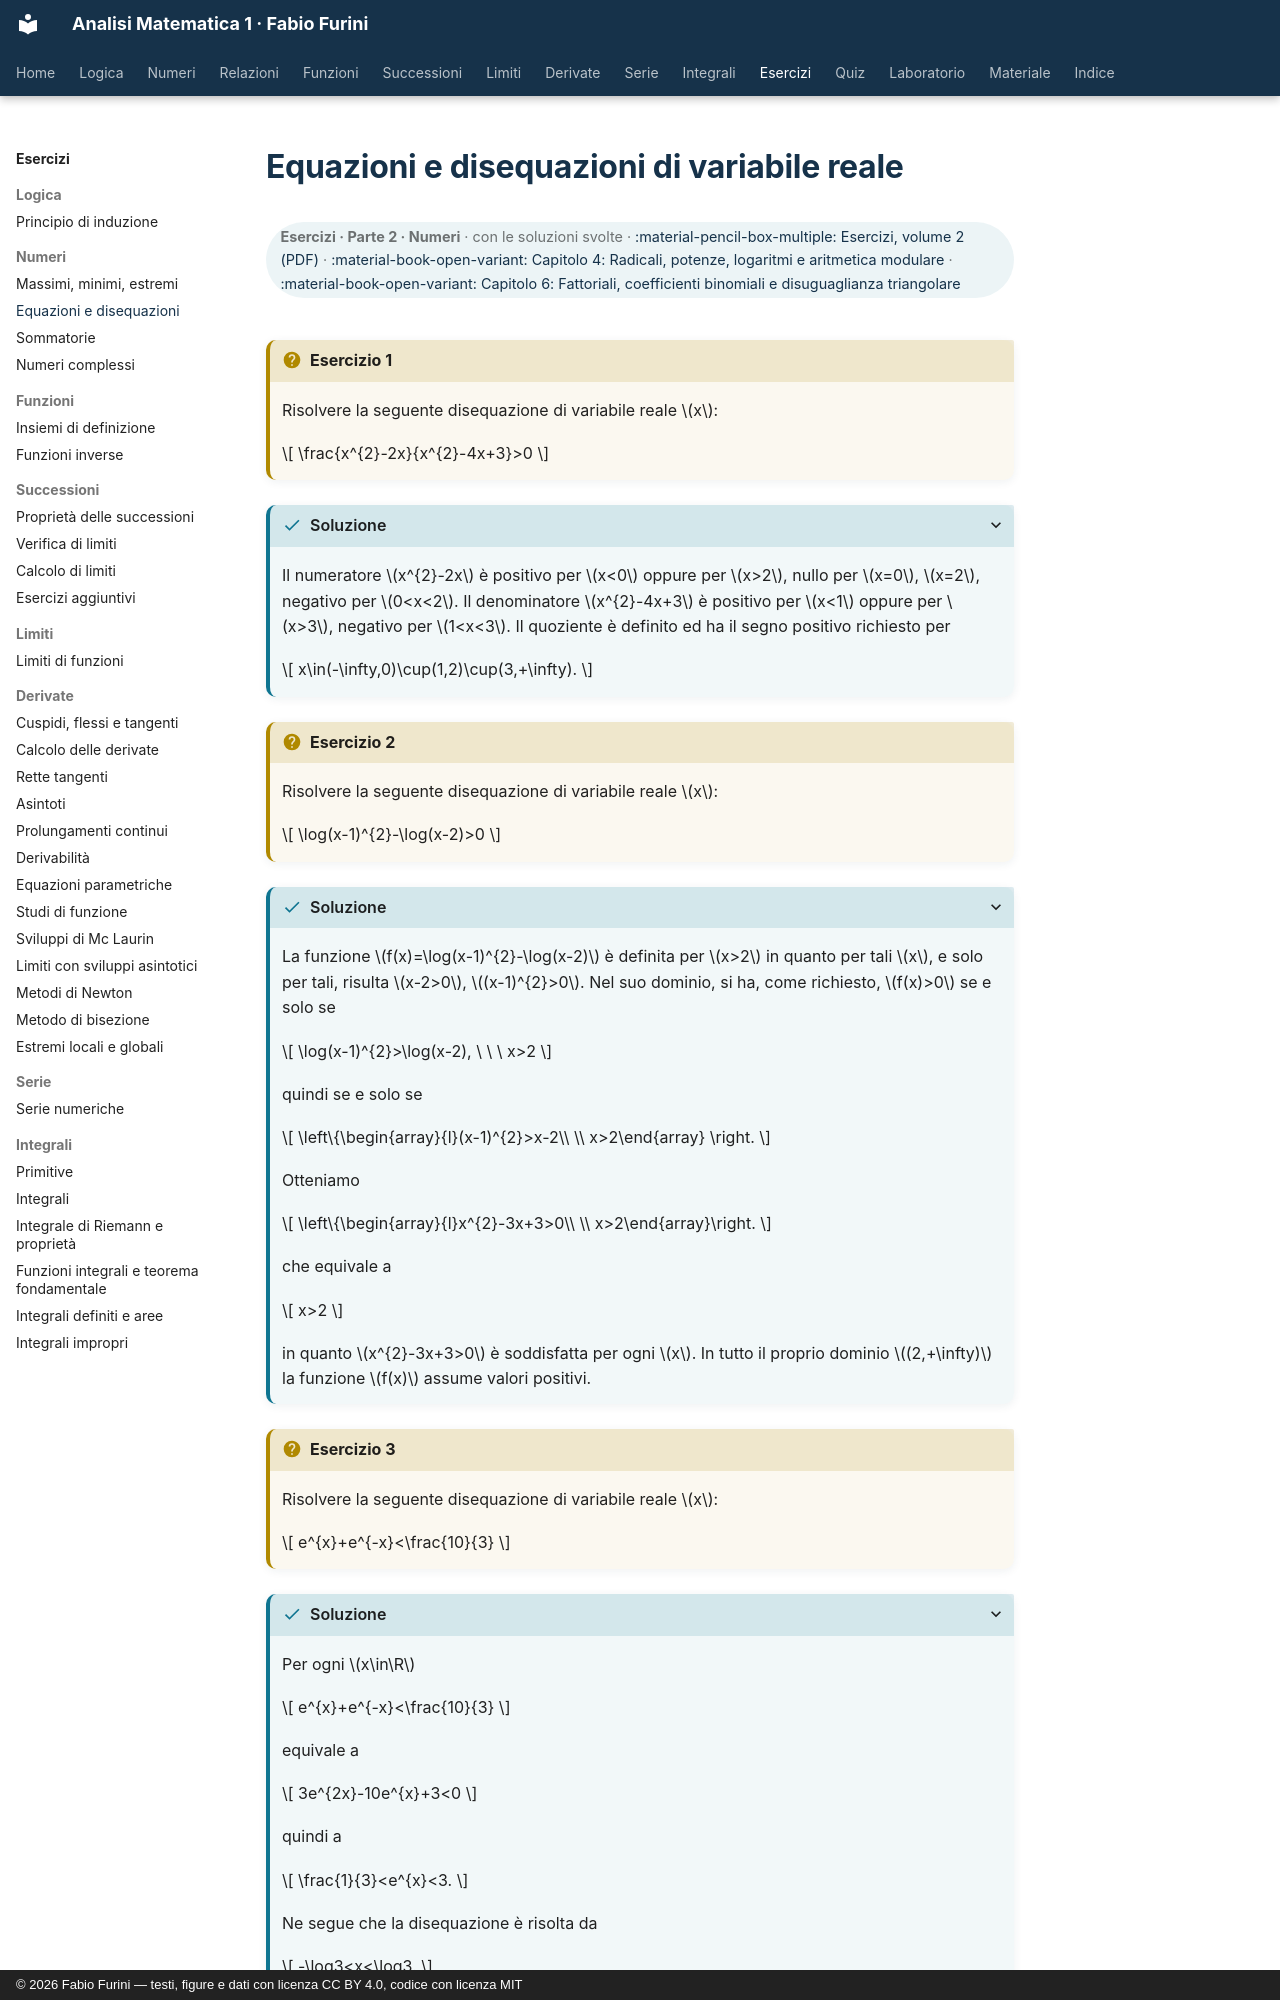

repository: fabiofurini/analisi-matematica-1 · page: esercizi/es-numeri-02-equazioni-disequazioni/index.html · generator: mkdocs · copyright: © 2026 Fabio Furini — testi, figure e dati con licenza CC BY 4.0, codice con licenza MIT

---
title: "Equazioni e disequazioni di variabile reale"
---

# Equazioni e disequazioni di variabile reale

<div class="info-capitolo" markdown>

**Esercizi · Parte 2 · Numeri** · con le soluzioni svolte · [:material-pencil-box-multiple: Esercizi, volume 2 (PDF)](../pdf/esercizi-2-numeri.pdf) · [:material-book-open-variant: Capitolo 4: Radicali, potenze, logaritmi e aritmetica modulare](../numeri/04-radicali-potenze-logaritmi.md) · [:material-book-open-variant: Capitolo 6: Fattoriali, coefficienti binomiali e disuguaglianza triangolare](../numeri/06-fattoriali-binomiali.md)

</div>

!!! esercizio "Esercizio 1"

    Risolvere la seguente disequazione di variabile reale $x$:

    $$
    \frac{x^{2}-2x}{x^{2}-4x+3}>0
    $$

??? soluzione "Soluzione"

    Il numeratore $x^{2}-2x$ è positivo per $x<0$ oppure per $x>2$, nullo per $x=0$, $x=2$, negativo per $0<x<2$. Il denominatore $x^{2}-4x+3$ è positivo per $x<1$ oppure per $x>3$, negativo per $1<x<3$. Il quoziente è definito ed ha il segno positivo richiesto per

    $$
    x\in(-\infty,0)\cup(1,2)\cup(3,+\infty).
    $$

!!! esercizio "Esercizio 2"

    Risolvere la seguente disequazione di variabile reale $x$:

    $$
    \log(x-1)^{2}-\log(x-2)>0
    $$

??? soluzione "Soluzione"

    La funzione $f(x)=\log(x-1)^{2}-\log(x-2)$ è definita per $x>2$ in quanto per tali $x$, e solo per tali, risulta $x-2>0$, $(x-1)^{2}>0$. Nel suo dominio, si ha, come richiesto, $f(x)>0$ se e solo se

    $$
    \log(x-1)^{2}>\log(x-2), \ \ \ x>2
    $$

    quindi se e solo se

    $$
    \left\{\begin{array}{l}(x-1)^{2}>x-2\\
    \\
    x>2\end{array} \right.
    $$

    Otteniamo

    $$
    \left\{\begin{array}{l}x^{2}-3x+3>0\\
    \\
    x>2\end{array}\right.
    $$

    che equivale a

    $$
    x>2
    $$

    in quanto $x^{2}-3x+3>0$ è soddisfatta per ogni $x$. In tutto il proprio dominio $(2,+\infty)$ la funzione $f(x)$ assume valori positivi.

!!! esercizio "Esercizio 3"

    Risolvere la seguente disequazione di variabile reale $x$:

    $$
    e^{x}+e^{-x}<\frac{10}{3}
    $$

??? soluzione "Soluzione"

    Per ogni $x\in\R$

    $$
    e^{x}+e^{-x}<\frac{10}{3}
    $$

    equivale a

    $$
    3e^{2x}-10e^{x}+3<0
    $$

    quindi a

    $$
    \frac{1}{3}<e^{x}<3.
    $$

    Ne segue che la disequazione è risolta da
